The GitHub repository OmarPelcastre/IA.FINAL contains a labelled image folder "data" with 6 categories: alfil, caballo, dama, peon, rey, torre. Examples follow, each with its label.

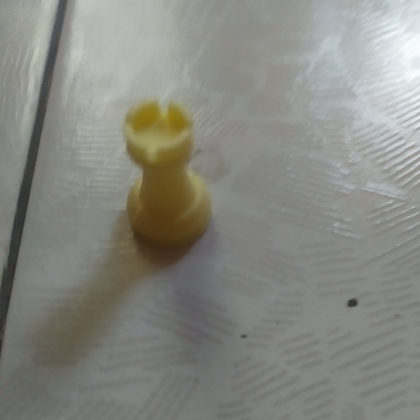
Label: torre

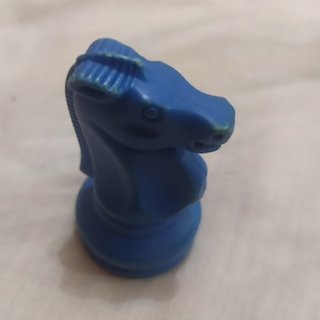
Label: caballo

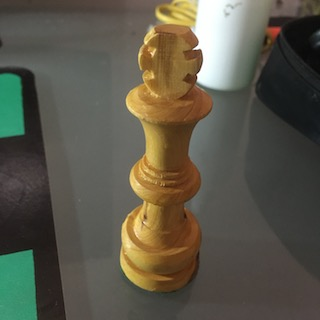
Label: rey

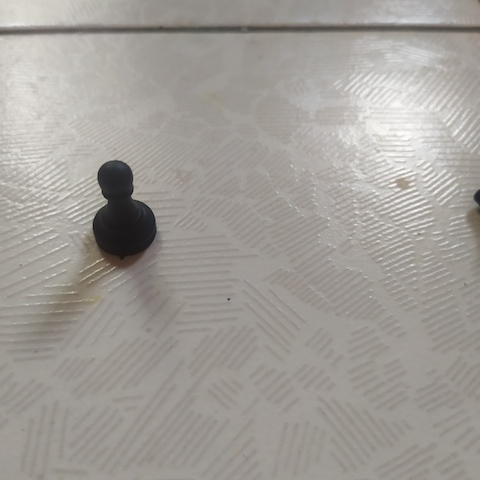
Label: peon

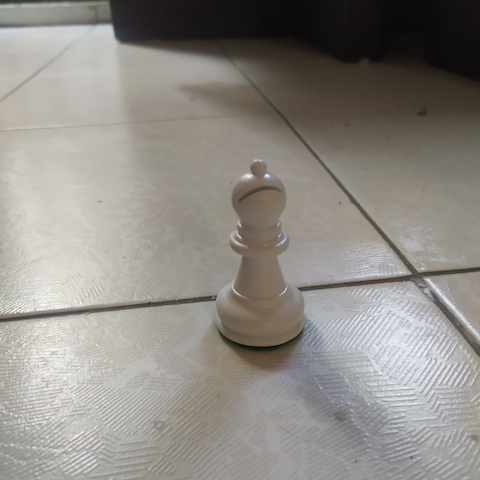
Label: alfil

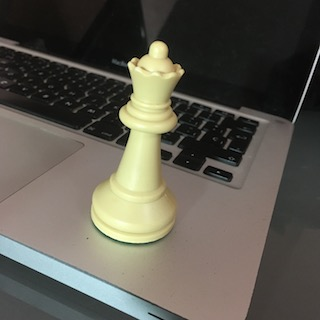
Label: dama
